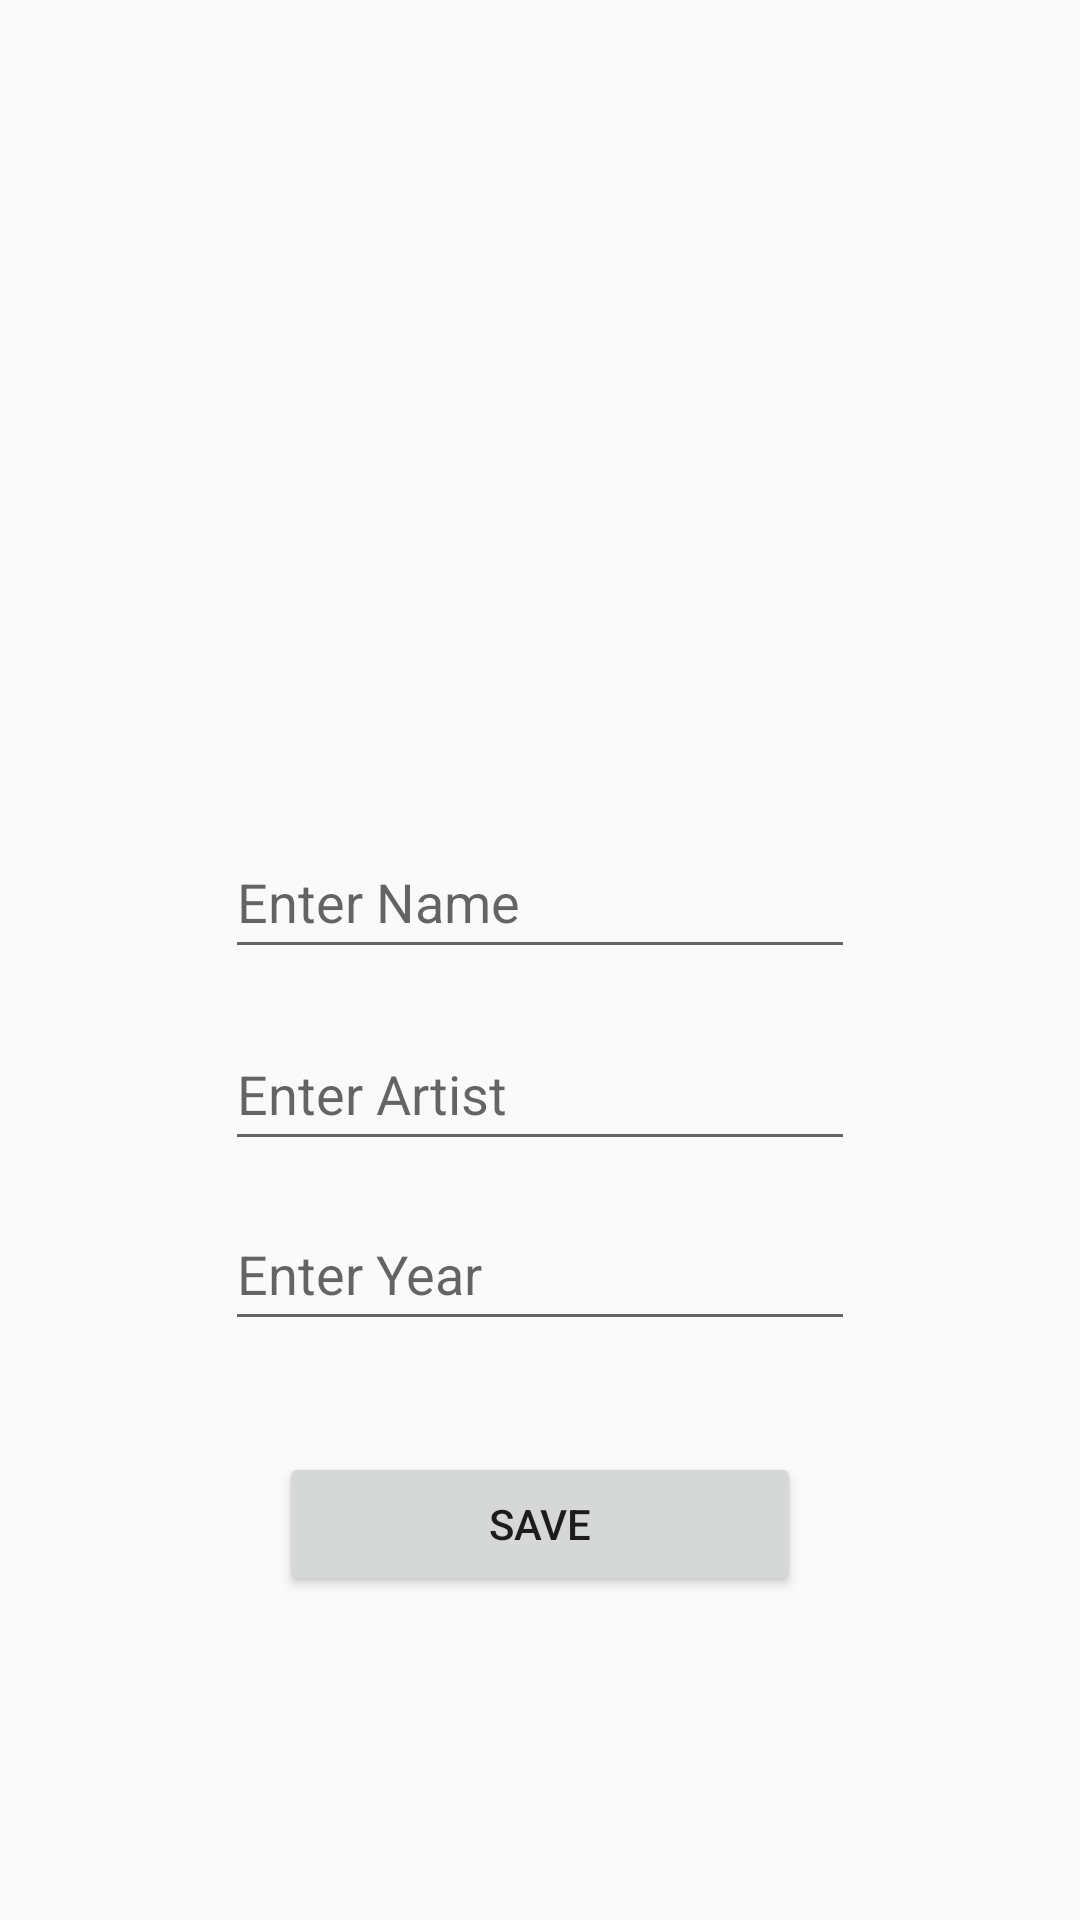

Here is an Android app screen rendered from its layout file. Give the layout XML and the strings, colors and styles it references.
<!-- AndroidManifest.xml: application theme Theme.ArtStation -->
<!-- res/layout/fragment_arts_details.xml -->
<?xml version="1.0" encoding="utf-8"?>
<androidx.constraintlayout.widget.ConstraintLayout
    xmlns:android="http://schemas.android.com/apk/res/android"
    xmlns:app="http://schemas.android.com/apk/res-auto"
    xmlns:tools="http://schemas.android.com/tools"
    android:layout_width="match_parent"
    android:layout_height="match_parent">

    <ImageView
        android:id="@+id/artImageView"
        android:layout_width="250dp"
        android:layout_height="0dp"
        android:layout_marginTop="39dp"
        android:layout_marginBottom="26dp"
        android:scaleType="centerCrop"
        android:src="@drawable/ic_launcher_background"
        app:layout_constraintBottom_toTopOf="@+id/nameText"
        app:layout_constraintEnd_toEndOf="parent"
        app:layout_constraintStart_toStartOf="parent"
        app:layout_constraintTop_toTopOf="parent" />

    <Button
        android:id="@+id/saveButton"
        android:layout_width="174dp"
        android:layout_height="wrap_content"
        android:layout_marginBottom="108dp"
        android:text="Save"
        app:layout_constraintBottom_toBottomOf="parent"
        app:layout_constraintEnd_toEndOf="parent"
        app:layout_constraintStart_toStartOf="parent"
        app:layout_constraintTop_toBottomOf="@+id/yearText" />

    <EditText
        android:id="@+id/nameText"
        android:layout_width="wrap_content"
        android:layout_height="48dp"
        android:layout_marginStart="20dp"
        android:layout_marginBottom="16dp"
        android:ems="10"
        android:hint="Enter Name"
        android:inputType="textPersonName"
        app:layout_constraintBottom_toTopOf="@+id/artistText"
        app:layout_constraintStart_toStartOf="@+id/artImageView"
        app:layout_constraintTop_toBottomOf="@+id/artImageView" />

    <EditText
        android:id="@+id/artistText"
        android:layout_width="wrap_content"
        android:layout_height="48dp"
        android:layout_marginBottom="12dp"
        android:ems="10"
        android:hint="Enter Artist"
        android:inputType="textPersonName"
        app:layout_constraintBottom_toTopOf="@+id/yearText"
        app:layout_constraintStart_toStartOf="@+id/nameText"
        app:layout_constraintTop_toBottomOf="@+id/nameText" />

    <EditText
        android:id="@+id/yearText"
        android:layout_width="wrap_content"
        android:layout_height="48dp"
        android:layout_marginBottom="37dp"
        android:ems="10"
        android:hint="Enter Year"
        android:inputType="textPersonName"
        app:layout_constraintBottom_toTopOf="@+id/saveButton"
        app:layout_constraintStart_toStartOf="@+id/artistText"
        app:layout_constraintTop_toBottomOf="@+id/artistText" />

</androidx.constraintlayout.widget.ConstraintLayout>
<!-- resources referenced by this layout -->
<resources>
  <style name="Theme.ArtStation" parent="Base.Theme.ArtStation" />
  <style name="Base.Theme.ArtStation" parent="Theme.AppCompat.DayNight.DarkActionBar">
          
          
      </style>
</resources>
